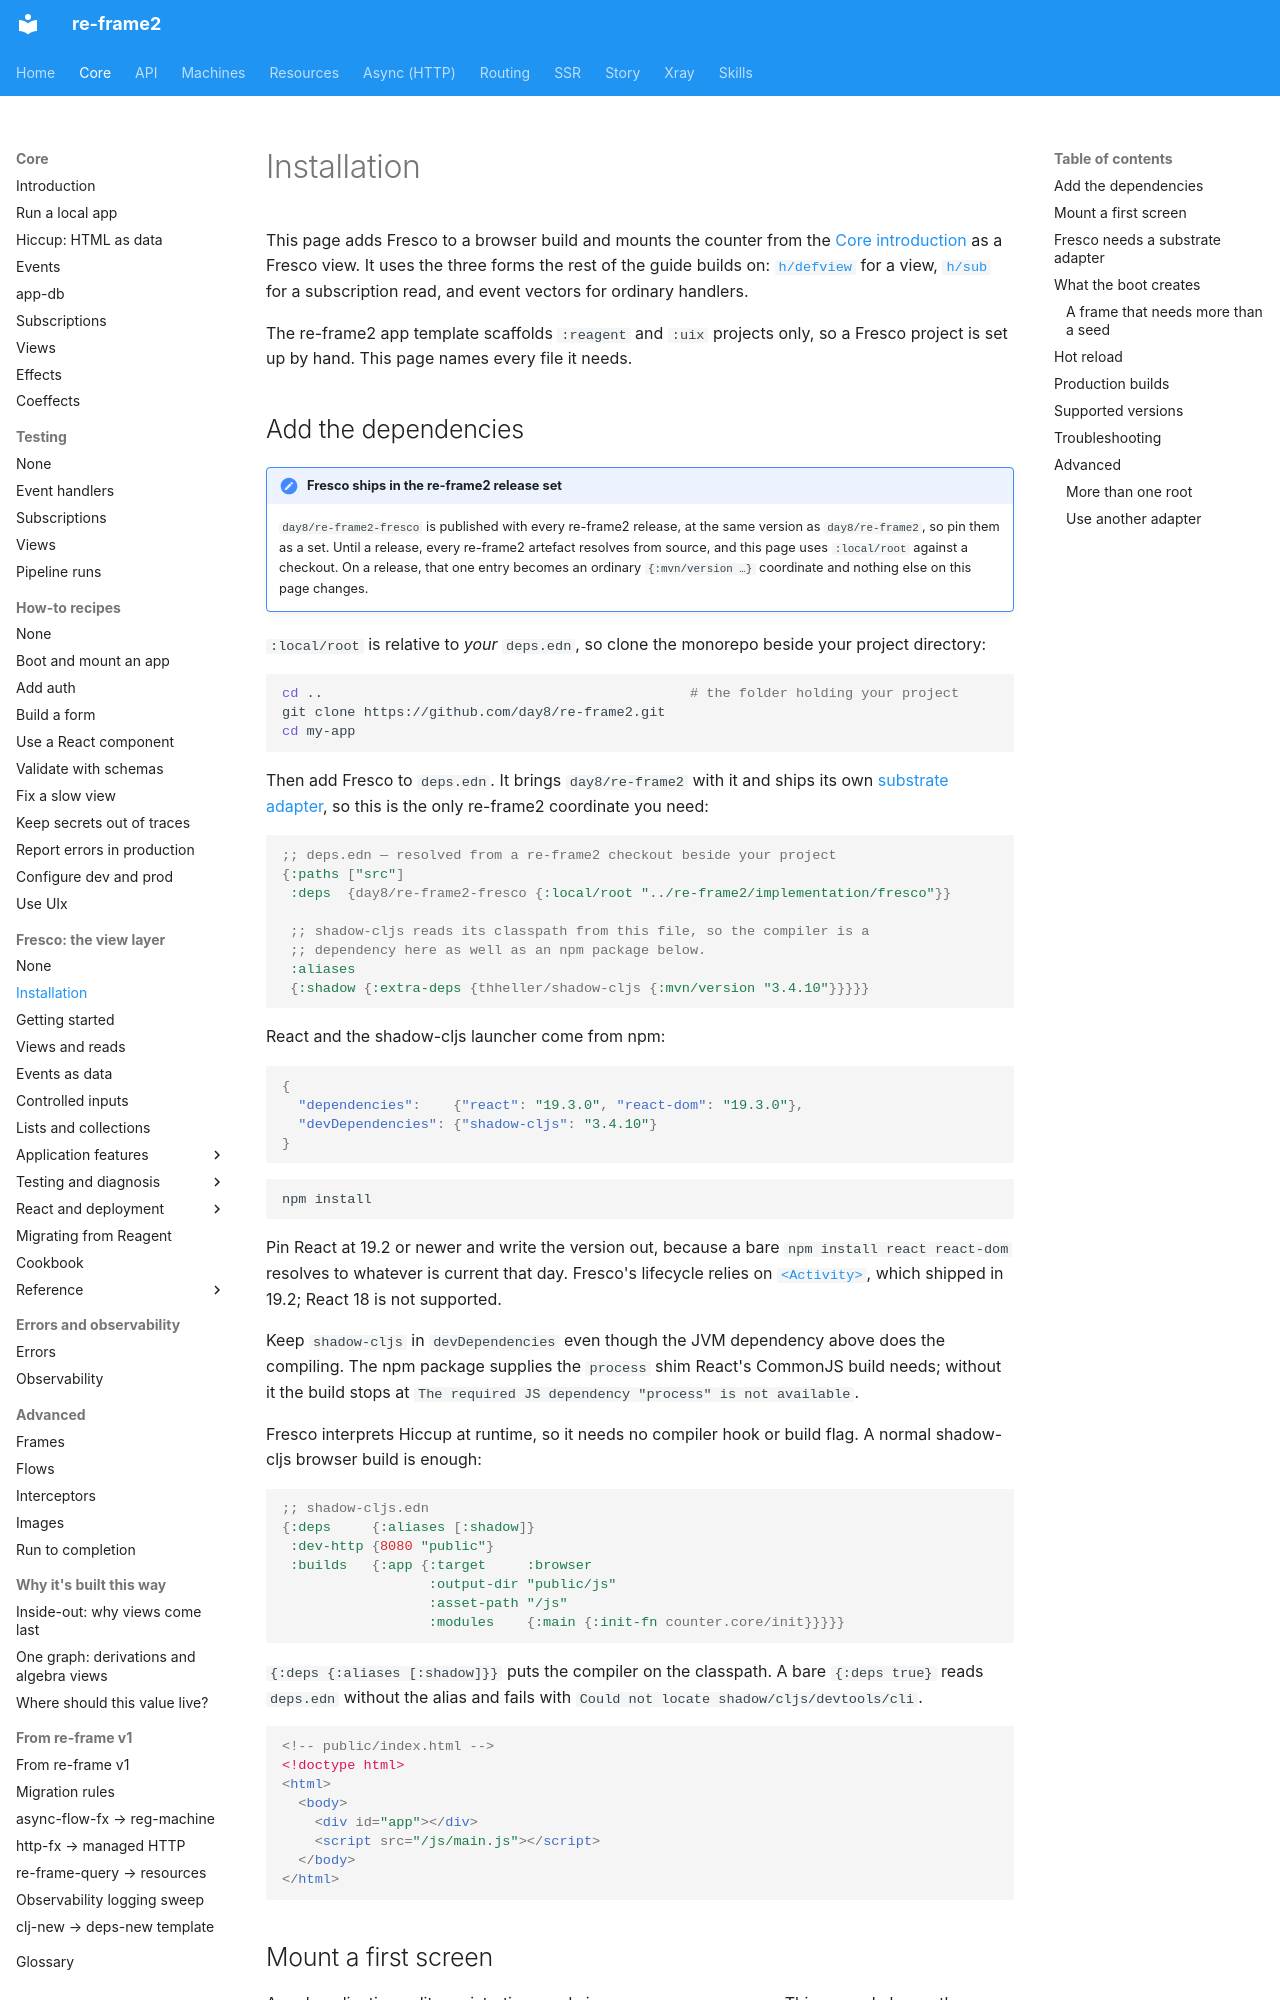

repository: day8/re-frame2 · page: core/fresco/00-installation/index.html · generator: mkdocs

# Installation

This page adds Fresco to a browser build and mounts the counter from the
[Core introduction](../introduction.md) as a Fresco view. It uses the three
forms the rest of the guide builds on: [`h/defview`](glossary.md#defview) for a
view, [`h/sub`](glossary.md#hsub) for a subscription read, and event vectors
for ordinary handlers.

The re-frame2 app template scaffolds `:reagent` and `:uix` projects only, so a
Fresco project is set up by hand. This page names every file it needs.

## Add the dependencies

!!! note "Fresco ships in the re-frame2 release set"

    `day8/re-frame2-fresco` is published with every re-frame2 release, at the
    same version as `day8/re-frame2`, so pin them as a set. Until a release,
    every re-frame2 artefact resolves from source, and this page uses
    `:local/root` against a checkout. On a release, that one entry becomes an
    ordinary `{:mvn/version …}` coordinate and nothing else on this page
    changes.

`:local/root` is relative to *your* `deps.edn`, so clone the monorepo beside
your project directory:

```bash
cd ..                                             # the folder holding your project
git clone https://github.com/day8/re-frame2.git
cd my-app
```

Then add Fresco to `deps.edn`. It brings `day8/re-frame2` with it and ships its
own [substrate adapter](#fresco-needs-a-substrate-adapter), so this is the only
re-frame2 coordinate you need:

```clojure
;; deps.edn — resolved from a re-frame2 checkout beside your project
{:paths ["src"]
 :deps  {day8/re-frame2-fresco {:local/root "../re-frame2/implementation/fresco"}}

 ;; shadow-cljs reads its classpath from this file, so the compiler is a
 ;; dependency here as well as an npm package below.
 :aliases
 {:shadow {:extra-deps {thheller/shadow-cljs {:mvn/version "3.4.10"}}}}}
```

React and the shadow-cljs launcher come from npm:

```json
{
  "dependencies":    {"react": "19.3.0", "react-dom": "19.3.0"},
  "devDependencies": {"shadow-cljs": "3.4.10"}
}
```

```bash
npm install
```

Pin React at 19.2 or newer and write the version out, because a bare
`npm install react react-dom` resolves to whatever is current that day.
Fresco's lifecycle relies on
[`<Activity>`](https://react.dev/reference/react/Activity), which shipped in
19.2; React 18 is not supported.

Keep `shadow-cljs` in `devDependencies` even though the JVM dependency above
does the compiling. The npm package supplies the `process` shim React's
CommonJS build needs; without it the build stops at
`The required JS dependency "process" is not available`.

Fresco interprets Hiccup at runtime, so it needs no compiler hook or build
flag. A normal shadow-cljs browser build is enough:

```clojure
;; shadow-cljs.edn
{:deps     {:aliases [:shadow]}
 :dev-http {8080 "public"}
 :builds   {:app {:target     :browser
                  :output-dir "public/js"
                  :asset-path "/js"
                  :modules    {:main {:init-fn counter.core/init}}}}}
```

`{:deps {:aliases [:shadow]}}` puts the compiler on the classpath. A bare
`{:deps true}` reads `deps.edn` without the alias and fails with
`Could not locate shadow/cljs/devtools/cli`.

```html
<!-- public/index.html -->
<!doctype html>
<html>
  <body>
    <div id="app"></div>
    <script src="/js/main.js"></script>
  </body>
</html>
```
